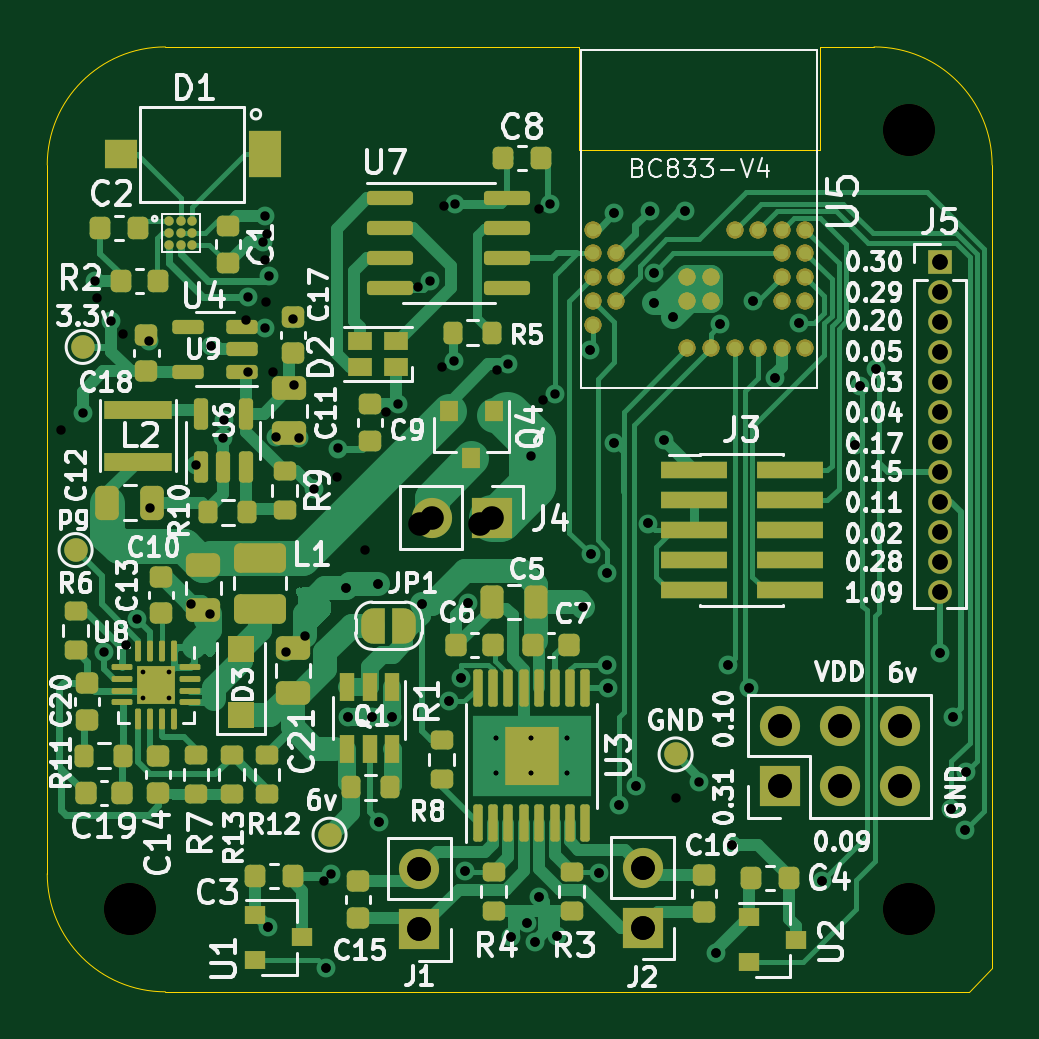
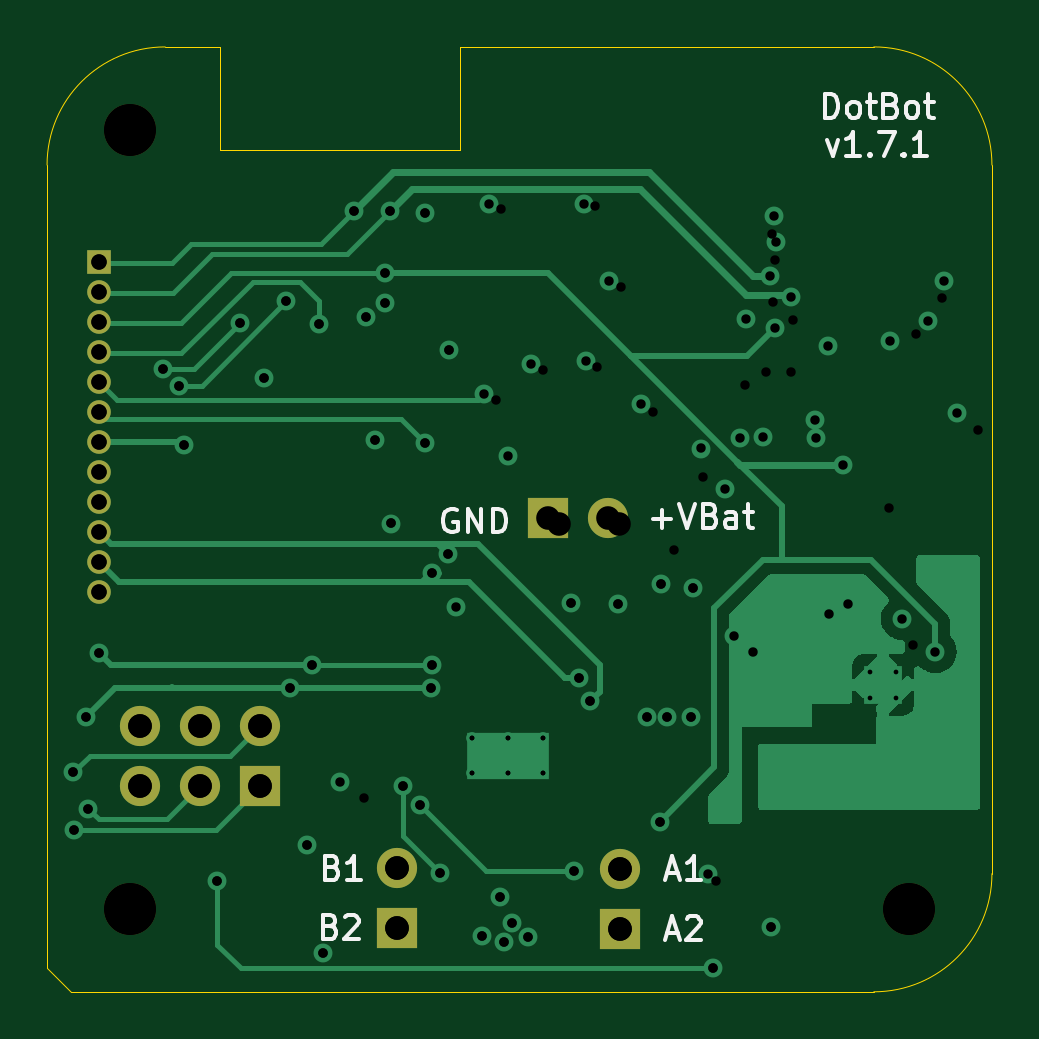
Circuit board: 14 layer files. Board 40.0 x 40.0 mm.
- bottom_copper: DotBot-B_Cu.gbr (19674 bytes)
- bottom_mask: DotBot-B_Mask.gbr (1489 bytes)
- paste: DotBot-B_Paste.gbr (453 bytes)
- bottom_silk: DotBot-B_Silkscreen.gbr (7230 bytes)
- outline: DotBot-Edge_Cuts.gbr (1148 bytes)
- top_copper: DotBot-F_Cu.gbr (57129 bytes)
- top_mask: DotBot-F_Mask.gbr (11820 bytes)
- paste: DotBot-F_Paste.gbr (9822 bytes)
- top_silk: DotBot-F_Silkscreen.gbr (78797 bytes)
- inner_copper: DotBot-In1_Cu.gbr (144015 bytes)
- inner_copper: DotBot-In2_Cu.gbr (15336 bytes)
- drill: DotBot-NPTH.drl (330 bytes)
- drill: DotBot-PTH.drl (1979 bytes)
- drill: DotBot.drl (2537 bytes)

=== bottom_copper: DotBot-B_Cu.gbr (19674 bytes, source omitted) ===
=== bottom_mask: DotBot-B_Mask.gbr ===
%TF.GenerationSoftware,KiCad,Pcbnew,(6.0.0)*%
%TF.CreationDate,2022-01-21T19:20:27+01:00*%
%TF.ProjectId,DotBot,446f7442-6f74-42e6-9b69-6361645f7063,rev?*%
%TF.SameCoordinates,Original*%
%TF.FileFunction,Soldermask,Bot*%
%TF.FilePolarity,Negative*%
%FSLAX46Y46*%
G04 Gerber Fmt 4.6, Leading zero omitted, Abs format (unit mm)*
G04 Created by KiCad (PCBNEW (6.0.0)) date 2022-01-21 19:20:27*
%MOMM*%
%LPD*%
G01*
G04 APERTURE LIST*
%ADD10R,1.700000X1.700000*%
%ADD11O,1.700000X1.700000*%
%ADD12R,1.000000X1.000000*%
%ADD13O,1.000000X1.000000*%
%ADD14C,2.200000*%
G04 APERTURE END LIST*
D10*
%TO.C,J1*%
X90750000Y-79350000D03*
D11*
X90750000Y-76810000D03*
%TD*%
D10*
%TO.C,J2*%
X100200000Y-79300000D03*
D11*
X100200000Y-76760000D03*
%TD*%
D10*
%TO.C,J4*%
X93812000Y-61926000D03*
D11*
X91272000Y-61926000D03*
%TD*%
D12*
%TO.C,J5*%
X112800000Y-51100000D03*
D13*
X112800000Y-52370000D03*
X112800000Y-53640000D03*
X112800000Y-54910000D03*
X112800000Y-56180000D03*
X112800000Y-57450000D03*
X112800000Y-58720000D03*
X112800000Y-59990000D03*
X112800000Y-61260000D03*
X112800000Y-62530000D03*
X112800000Y-63800000D03*
X112800000Y-65070000D03*
%TD*%
D10*
%TO.C,J6*%
X106000000Y-73300000D03*
D11*
X106000000Y-70760000D03*
X108540000Y-73300000D03*
X108540000Y-70760000D03*
X111080000Y-73300000D03*
X111080000Y-70760000D03*
%TD*%
D14*
%TO.C,REF\u002A\u002A*%
X111500000Y-78500000D03*
%TD*%
%TO.C,REF\u002A\u002A*%
X78500000Y-78500000D03*
%TD*%
%TO.C,REF\u002A\u002A*%
X111500000Y-45500000D03*
%TD*%
M02*

=== paste: DotBot-B_Paste.gbr ===
%TF.GenerationSoftware,KiCad,Pcbnew,(6.0.0)*%
%TF.CreationDate,2022-01-21T19:20:27+01:00*%
%TF.ProjectId,DotBot,446f7442-6f74-42e6-9b69-6361645f7063,rev?*%
%TF.SameCoordinates,Original*%
%TF.FileFunction,Paste,Bot*%
%TF.FilePolarity,Positive*%
%FSLAX46Y46*%
G04 Gerber Fmt 4.6, Leading zero omitted, Abs format (unit mm)*
G04 Created by KiCad (PCBNEW (6.0.0)) date 2022-01-21 19:20:27*
%MOMM*%
%LPD*%
G01*
G04 APERTURE LIST*
G04 APERTURE END LIST*
M02*

=== bottom_silk: DotBot-B_Silkscreen.gbr (7230 bytes, source omitted) ===
=== outline: DotBot-Edge_Cuts.gbr ===
%TF.GenerationSoftware,KiCad,Pcbnew,(6.0.0)*%
%TF.CreationDate,2022-01-21T19:20:27+01:00*%
%TF.ProjectId,DotBot,446f7442-6f74-42e6-9b69-6361645f7063,rev?*%
%TF.SameCoordinates,Original*%
%TF.FileFunction,Profile,NP*%
%FSLAX46Y46*%
G04 Gerber Fmt 4.6, Leading zero omitted, Abs format (unit mm)*
G04 Created by KiCad (PCBNEW (6.0.0)) date 2022-01-21 19:20:27*
%MOMM*%
%LPD*%
G01*
G04 APERTURE LIST*
%TA.AperFunction,Profile*%
%ADD10C,0.050000*%
%TD*%
G04 APERTURE END LIST*
D10*
X115000000Y-47000000D02*
X115000000Y-81000000D01*
X75000000Y-77000000D02*
X75000000Y-47000000D01*
X75000000Y-77000000D02*
G75*
G03*
X80000000Y-82000000I5000000J0D01*
G01*
X114000000Y-82000000D02*
X80000000Y-82000000D01*
X115000000Y-81000000D02*
X114000000Y-82000000D01*
X107700000Y-42000000D02*
X110000000Y-42000000D01*
X97500000Y-46350000D02*
X107700000Y-46350000D01*
X97500000Y-42000000D02*
X97500000Y-46350000D01*
X107700000Y-46350000D02*
X107700000Y-42000000D01*
X80000000Y-42000000D02*
G75*
G03*
X75000000Y-47000000I0J-5000000D01*
G01*
X115000000Y-47000000D02*
G75*
G03*
X110000000Y-42000000I-5000000J0D01*
G01*
X80000000Y-42000000D02*
X97500000Y-42000000D01*
M02*

=== top_copper: DotBot-F_Cu.gbr (57129 bytes, source omitted) ===
=== top_mask: DotBot-F_Mask.gbr (11820 bytes, source omitted) ===
=== paste: DotBot-F_Paste.gbr (9822 bytes, source omitted) ===
=== top_silk: DotBot-F_Silkscreen.gbr (78797 bytes, source omitted) ===
=== inner_copper: DotBot-In1_Cu.gbr (144015 bytes, source omitted) ===
=== inner_copper: DotBot-In2_Cu.gbr (15336 bytes, source omitted) ===
=== drill: DotBot-NPTH.drl ===
M48
; DRILL file {KiCad (5.1.6)-1} date 10/06/21 19:04:06
; FORMAT={-:-/ absolute / inch / decimal}
; #@! TF.CreationDate,2021-10-06T19:04:06+02:00
; #@! TF.GenerationSoftware,Kicad,Pcbnew,(5.1.6)-1
; #@! TF.FileFunction,NonPlated,1,4,NPTH
FMAT,2
INCH
T1C0.0866
%
G90
G05
T1
X4.3898Y-1.7913
X4.3898Y-3.0906
X3.0906Y-3.0906
T0
M30

=== drill: DotBot-PTH.drl ===
M48
; DRILL file {KiCad (5.1.6)-1} date 10/06/21 19:04:06
; FORMAT={-:-/ absolute / inch / decimal}
; #@! TF.CreationDate,2021-10-06T19:04:06+02:00
; #@! TF.GenerationSoftware,Kicad,Pcbnew,(5.1.6)-1
; #@! TF.FileFunction,Plated,1,4,PTH
FMAT,2
INCH
T1C0.0079
T2C0.0157
T3C0.0256
T4C0.0394
%
G90
G05
T1
X3.7008Y-2.8051
X3.7008Y-2.8642
X3.7598Y-2.8051
X3.7598Y-2.8642
X3.8189Y-2.8051
X3.8189Y-2.8642
T2
X2.9764Y-2.2913
X3.0354Y-2.0728
X3.0787Y-2.1319
X3.0846Y-2.6496
X3.124Y-2.4213
X3.2835Y-2.1083
X3.2874Y-2.1949
X3.315Y-2.0079
X3.3169Y-2.0787
X3.3189Y-1.9646
X3.3214Y-3.1201
X3.3287Y-2.1949
X3.3642Y-2.2165
X3.4134Y-3.0433
X3.4173Y-3.189
X3.435Y-2.3701
X3.4503Y-2.5556
X3.4547Y-2.7697
X3.4823Y-2.4921
X3.4941Y-2.7697
X3.5039Y-2.5492
X3.5059Y-2.9449
X3.5177Y-2.2618
X3.5276Y-2.7697
X3.5709Y-2.0531
X3.5768Y-2.5827
X3.6102Y-2.187
X3.6142Y-1.9193
X3.622Y-2.7441
X3.6416Y-2.7052
X3.6496Y-3.0266
X3.6535Y-2.5807
X3.7018Y-2.192
X3.7254Y-3.1368
X3.752Y-3.1142
X3.7657Y-3.1447
X3.7717Y-1.9232
X3.7726Y-3.0699
X3.7795Y-2.2421
X3.8022Y-3.1348
X3.8573Y-2.1594
X3.8587Y-2.4988
X3.873Y-3.0295
X3.8858Y-2.5295
X3.8858Y-2.6841
X3.8878Y-2.7215
X3.8976Y-1.9311
X3.8976Y-2.313
X3.9055Y-2.9173
X3.9341Y-2.8848
X3.9547Y-2.4478
X3.9567Y-1.9272
X3.9646Y-2.0295
X3.9646Y-2.0807
X3.9803Y-2.3091
X3.9961Y-2.1043
X4.0Y-2.9055
X4.0157Y-1.9272
X4.0669Y-3.1634
X4.0748Y-2.1161
X4.0866Y-2.6841
X4.0945Y-2.9843
X4.122Y-2.7215
X4.1289Y-2.0776
X4.1663Y-2.2047
X4.2053Y-2.1132
X4.2441Y-3.0433
X4.2992Y-2.3169
X4.3071Y-2.2185
X4.3346Y-2.1909
X4.4409Y-2.6634
X4.4587Y-2.9232
X4.4626Y-2.7697
X4.4823Y-2.9587
X4.4843Y-2.8622
T3
X4.4409Y-2.0118
X4.4409Y-2.0618
X4.4409Y-2.1118
X4.4409Y-2.1618
X4.4409Y-2.2118
X4.4409Y-2.2618
X4.4409Y-2.3118
X4.4409Y-2.3618
X4.4409Y-2.4118
X4.4409Y-2.4618
X4.4409Y-2.5118
X4.4409Y-2.5618
T4
X3.5728Y-3.024
X3.5728Y-3.124
X4.1732Y-2.7858
X4.1732Y-2.8858
X4.2732Y-2.7858
X4.2732Y-2.8858
X4.3732Y-2.7858
X4.3732Y-2.8858
X3.5737Y-2.4479
X3.6737Y-2.4479
X3.9449Y-3.022
X3.9449Y-3.122
T0
M30

=== drill: DotBot.drl ===
M48
; DRILL file {KiCad (6.0.0)} date Fri Jan 21 19:21:58 2022
; FORMAT={-:-/ absolute / inch / decimal}
; #@! TF.CreationDate,2022-01-21T19:21:58+01:00
; #@! TF.GenerationSoftware,Kicad,Pcbnew,(6.0.0)
; #@! TF.FileFunction,MixedPlating,1,4
FMAT,2
INCH
; #@! TA.AperFunction,Plated,PTH,ComponentDrill
T1C0.0079
; #@! TA.AperFunction,Plated,PTH,ViaDrill
T2C0.0157
; #@! TA.AperFunction,Plated,PTH,ComponentDrill
T3C0.0256
; #@! TA.AperFunction,Plated,PTH,ComponentDrill
T4C0.0394
; #@! TA.AperFunction,NonPlated,NPTH,ComponentDrill
T5C0.0866
%
G90
G05
T1
X3.1122Y-2.6949
X3.1122Y-2.7382
X3.1555Y-2.6949
X3.1555Y-2.7382
X3.7008Y-2.8051
X3.7008Y-2.8642
X3.7598Y-2.8051
X3.7598Y-2.8642
X3.8189Y-2.8051
X3.8189Y-2.8642
T2
X3.0118Y-2.2638
X3.0328Y-2.0433
X3.0472Y-2.6614
X3.0591Y-2.1102
X3.1024Y-2.6063
X3.122Y-2.1437
X3.1929Y-2.5827
X3.2008Y-2.3504
X3.2244Y-2.5984
X3.2264Y-2.1516
X3.2461Y-2.3051
X3.248Y-2.2756
X3.2874Y-2.0709
X3.3124Y-1.9783
X3.315Y-2.122
X3.3163Y-1.935
X3.3214Y-3.1201
X3.3228Y-2.0354
X3.3346Y-2.3031
X3.3504Y-2.6614
X3.3622Y-2.1063
X3.372Y-2.3051
X3.3819Y-2.6358
X3.3976Y-2.3898
X3.4173Y-3.189
X3.4252Y-3.0315
X3.437Y-2.3228
X3.4503Y-2.5556
X3.4547Y-2.7697
X3.4941Y-2.7697
X3.5039Y-2.5492
X3.5059Y-2.9449
X3.5276Y-2.7697
X3.5372Y-2.2481
X3.5768Y-2.5827
X3.5906Y-2.0433
X3.622Y-2.7441
X3.6299Y-2.1772
X3.6329Y-1.9153
X3.6416Y-2.7052
X3.6496Y-3.0266
X3.6535Y-2.5807
X3.7215Y-2.1821
X3.7254Y-3.1368
X3.752Y-3.1142
X3.7598Y-2.3346
X3.7657Y-3.1447
X3.7726Y-3.0699
X3.7913Y-1.9153
X3.7992Y-2.2323
X3.8022Y-3.1348
X3.8465Y-2.5866
X3.8573Y-2.1594
X3.8587Y-2.4988
X3.873Y-3.0295
X3.8858Y-2.5295
X3.8858Y-2.6841
X3.8878Y-2.7215
X3.8976Y-1.9311
X3.8976Y-2.313
X3.9055Y-2.9173
X3.9341Y-2.8848
X3.9547Y-2.4478
X3.9567Y-1.9272
X3.9646Y-2.0295
X3.9646Y-2.0807
X3.9803Y-2.3091
X3.9961Y-2.1043
X4.0157Y-1.9272
X4.0394Y-2.878
X4.0669Y-3.1634
X4.0748Y-2.1161
X4.0866Y-2.6841
X4.0945Y-2.9843
X4.122Y-2.7215
X4.1289Y-2.0776
X4.1663Y-2.2047
X4.2053Y-2.1132
X4.2441Y-3.0433
X4.2992Y-2.3169
X4.3071Y-2.2185
X4.3346Y-2.1909
X4.4409Y-2.6634
X4.4587Y-2.9232
X4.4626Y-2.7697
X4.4823Y-2.9587
X4.4843Y-2.8622
T3
X4.4409Y-2.0118
X4.4409Y-2.0618
X4.4409Y-2.1118
X4.4409Y-2.1618
X4.4409Y-2.2118
X4.4409Y-2.2618
X4.4409Y-2.3118
X4.4409Y-2.3618
X4.4409Y-2.4118
X4.4409Y-2.4618
X4.4409Y-2.5118
X4.4409Y-2.5618
T4
X3.5728Y-3.024
X3.5728Y-3.124
X3.5934Y-2.438
X3.6934Y-2.438
X3.9449Y-3.022
X3.9449Y-3.122
X4.1732Y-2.7858
X4.1732Y-2.8858
X4.2732Y-2.7858
X4.2732Y-2.8858
X4.3732Y-2.7858
X4.3732Y-2.8858
T5
X3.0906Y-3.0906
X4.3898Y-1.7913
X4.3898Y-3.0906
T0
M30
